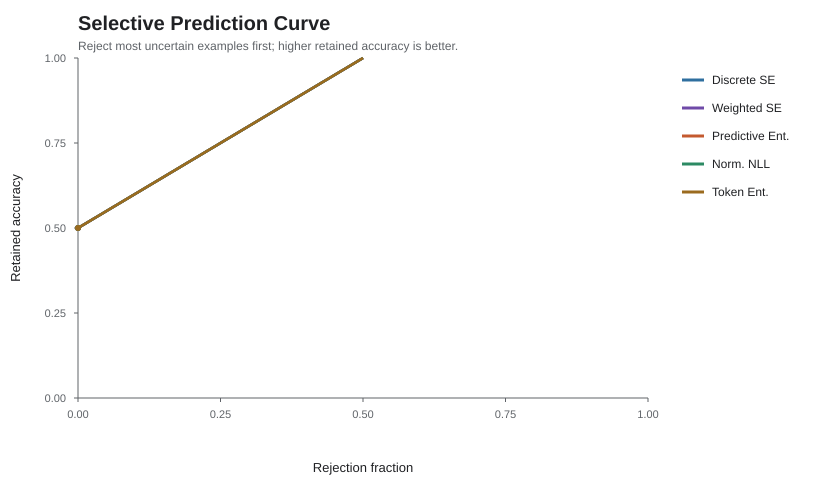

Values plotted in this chart, from the file beside it:
score_name, rejection_fraction, coverage, num_retained, accuracy, correct_count, total_count, threshold
normalized_discrete_semantic_entropy, 0.0000000000, 1, 2, 0.5, 1, 2, 0.8
normalized_discrete_semantic_entropy, 0.5, 0.5, 1, 1, 1, 2, 0.1
normalized_likelihood_weighted_semantic_…, 0.0000000000, 1, 2, 0.5, 1, 2, 0.8
normalized_likelihood_weighted_semantic_…, 0.5, 0.5, 1, 1, 1, 2, 0.1
predictive_entropy, 0.0000000000, 1, 2, 0.5, 1, 2, 0.8
predictive_entropy, 0.5, 0.5, 1, 1, 1, 2, 0.1
mean_normalized_nll, 0.0000000000, 1, 2, 0.5, 1, 2, 0.8
mean_normalized_nll, 0.5, 0.5, 1, 1, 1, 2, 0.1
mean_token_entropy, 0.0000000000, 1, 2, 0.5, 1, 2, 0.8
mean_token_entropy, 0.5, 0.5, 1, 1, 1, 2, 0.1
